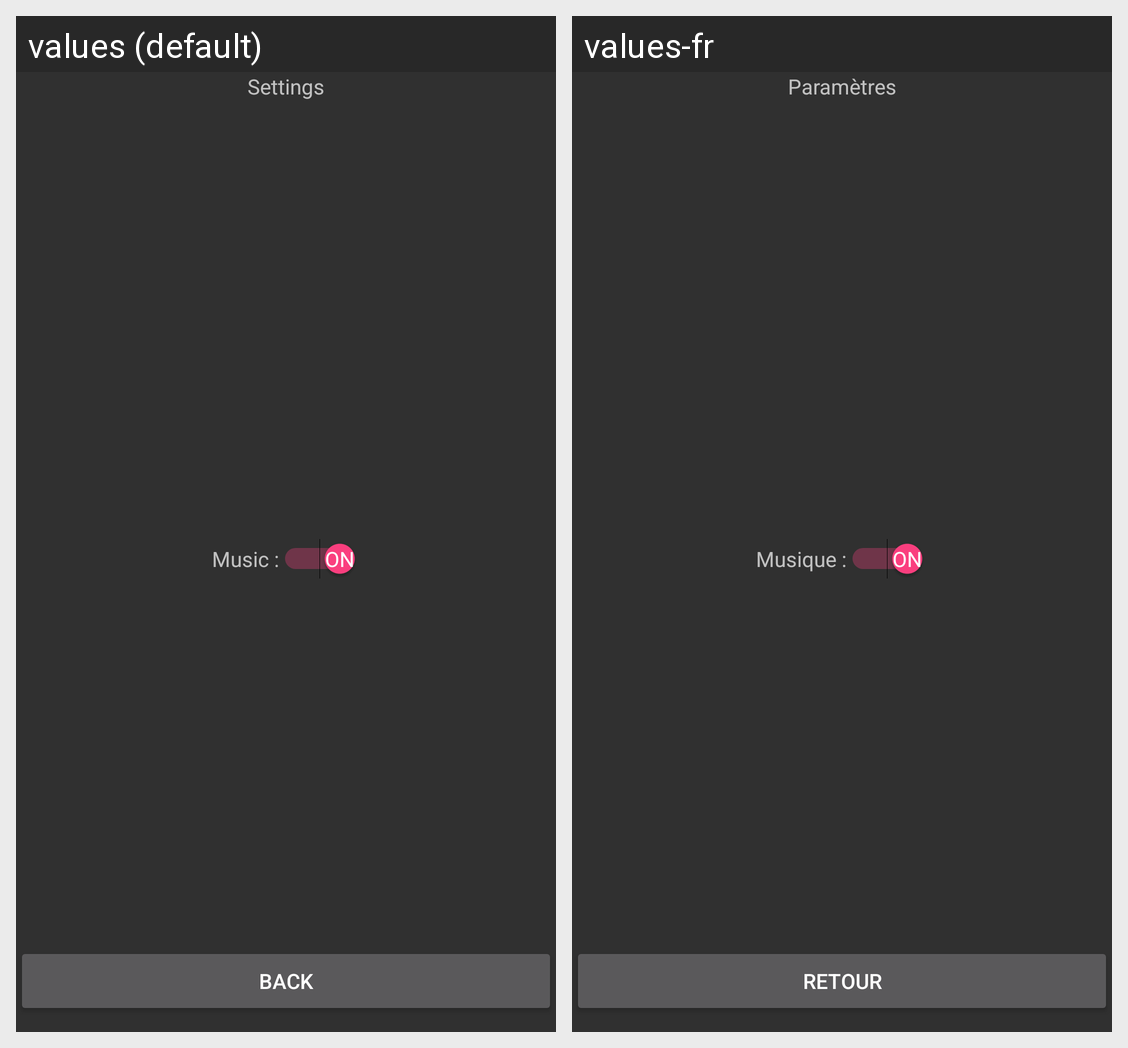

Locale-by-locale string values for the Android screen shown in this grid:
Android screen res/layout/settings_display.xml rendered under 2 locales, left to right: values (default), values-fr. Device: Nexus 5 (rendered at 1080×1920; each locale shown at half size, 540×960, under a caption strip naming it); theme AppTheme.
Strings drawn on this screen, with the default value and each locale's value (text and hints the layout hard-codes, and strings that could not be matched under every locale, appear in the picture but are not listed):

Settings
  values: Settings
  values-fr: Paramètres

SwitchMusic
  values: Music :
  values-fr: Musique :

Back
  values: Back
  values-fr: Retour
